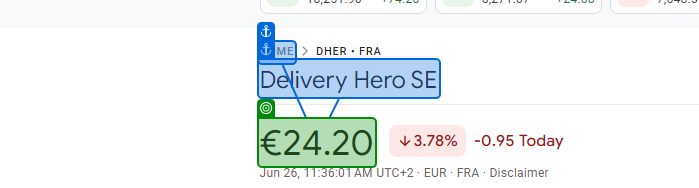
Task: Transactional Process
Workflow: GetStockPrice

Step 1: get-text from the element '€24.20' in window 'DHER €24.20 (▼3.78%) Delivery Hero SE | Google Finance' (chrome.exe)

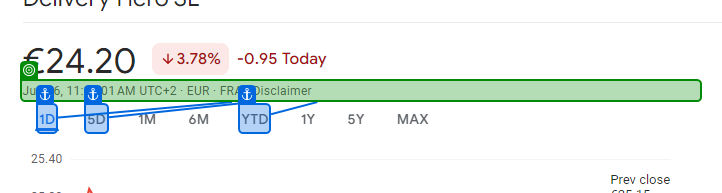
Step 2: get-text from the element in window 'DHER €24.20 (▼3.78%) Delivery Hero SE | Google Finance' (chrome.exe)

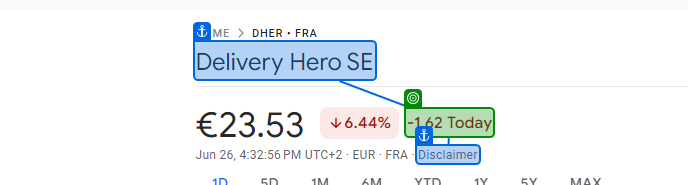
Step 3: get-text from the element '-1.62 Today' in window 'DHER €23.53 (▼6.44%) Delivery Hero SE | Google Finance' (chrome.exe)
